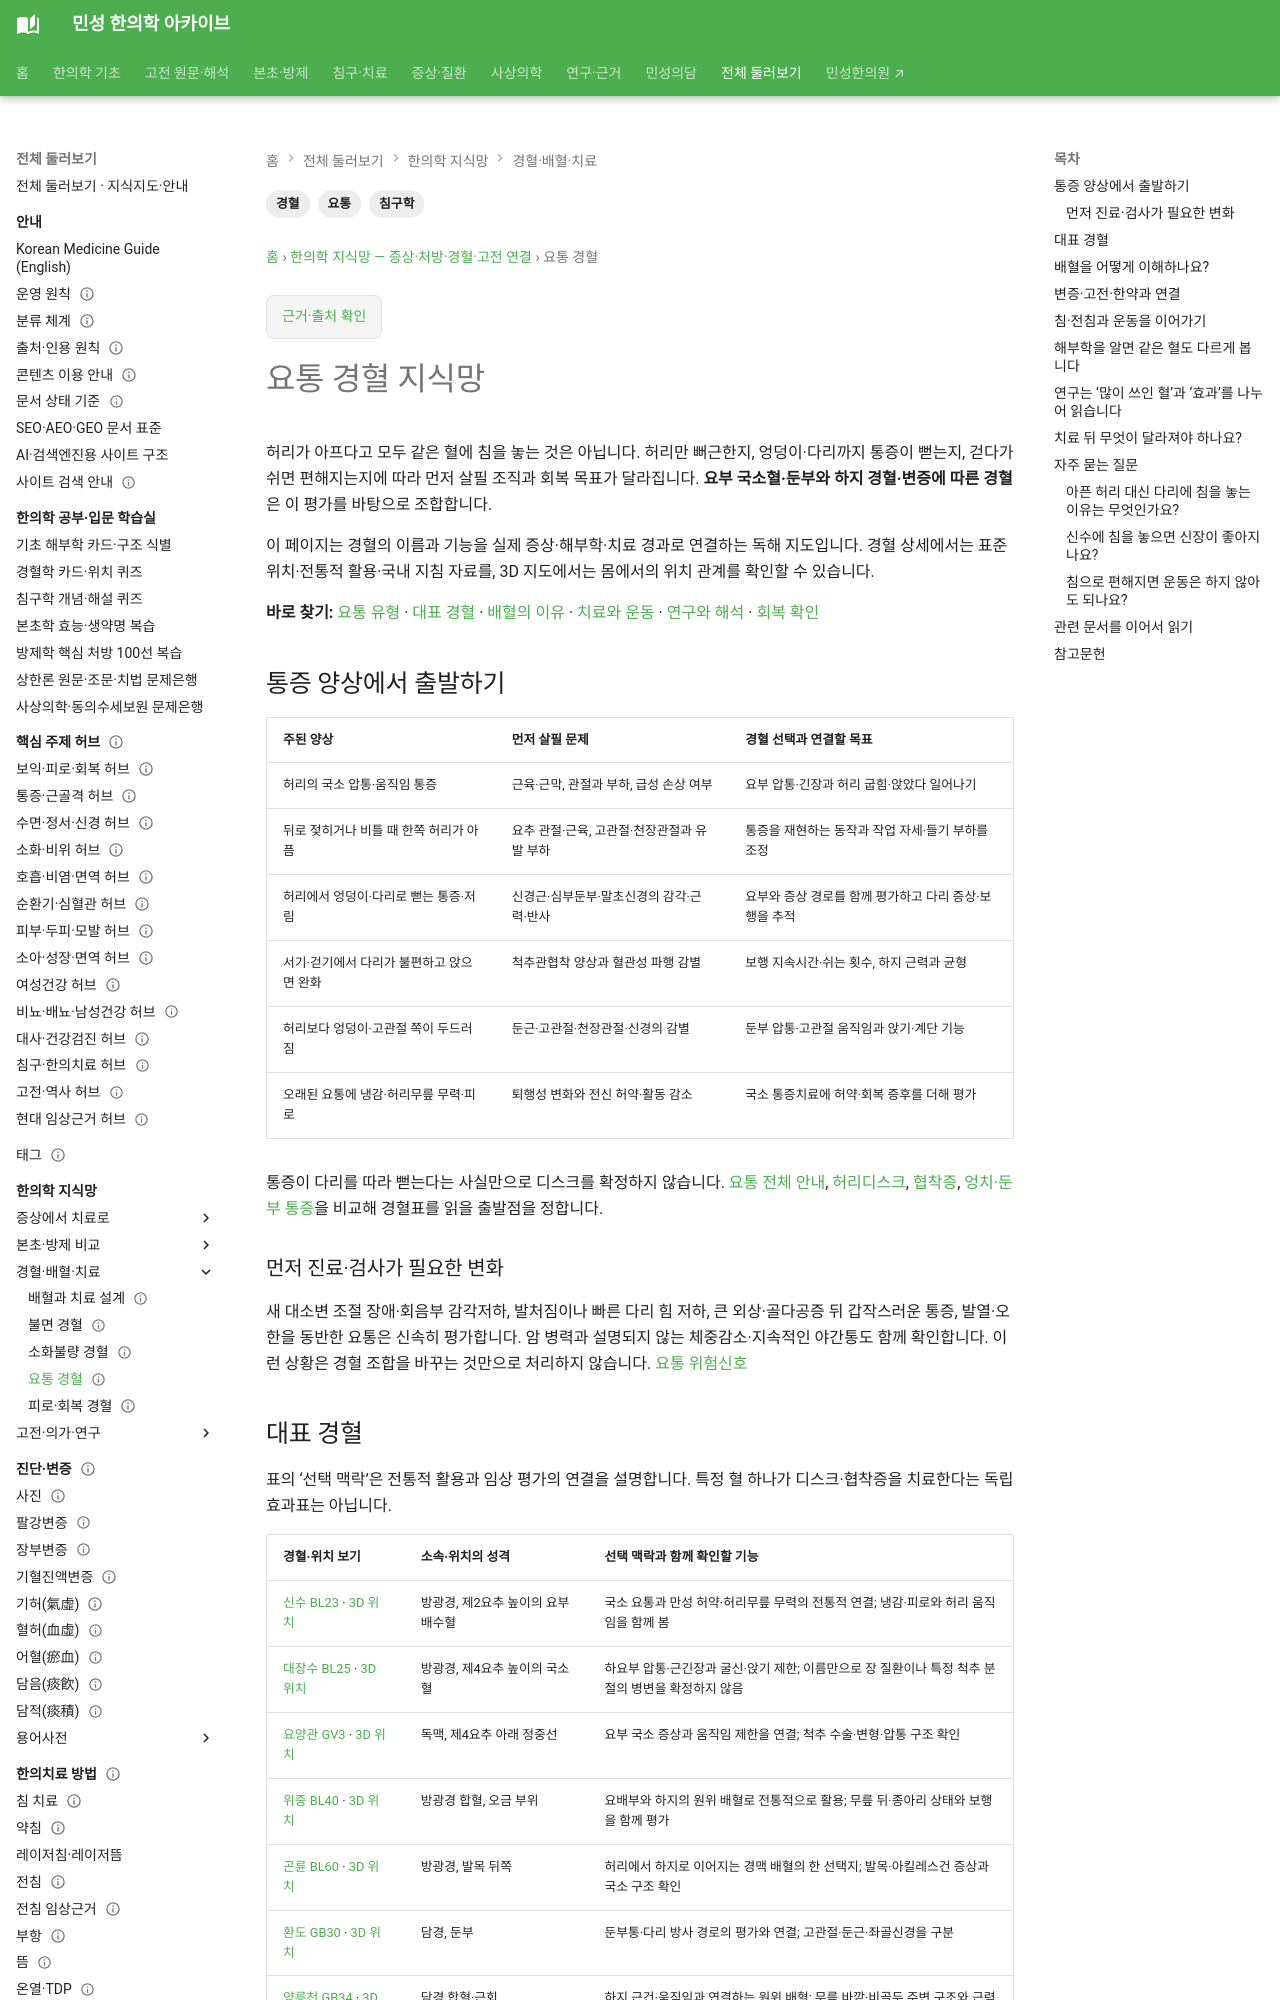

repository: joowon1111/minseong-korean-medicine-wiki · page: network/low-back-pain-acupoints/index.html · generator: mkdocs

---
title: 요통 경혈 지식망
description: 요통을 신수·위중 등 대표 경혈과 연결하고 현대 임상연구를 정리합니다.
tags: [침구학, 요통, 경혈]
status: 검토완료
last_reviewed: 2026-08-19
---
# 요통 경혈 지식망

요통 침구치료에서는 **요부 국소혈 + 방광경 원위혈 + 변증 경혈**을 조합하는 방식이 널리 활용된다.
